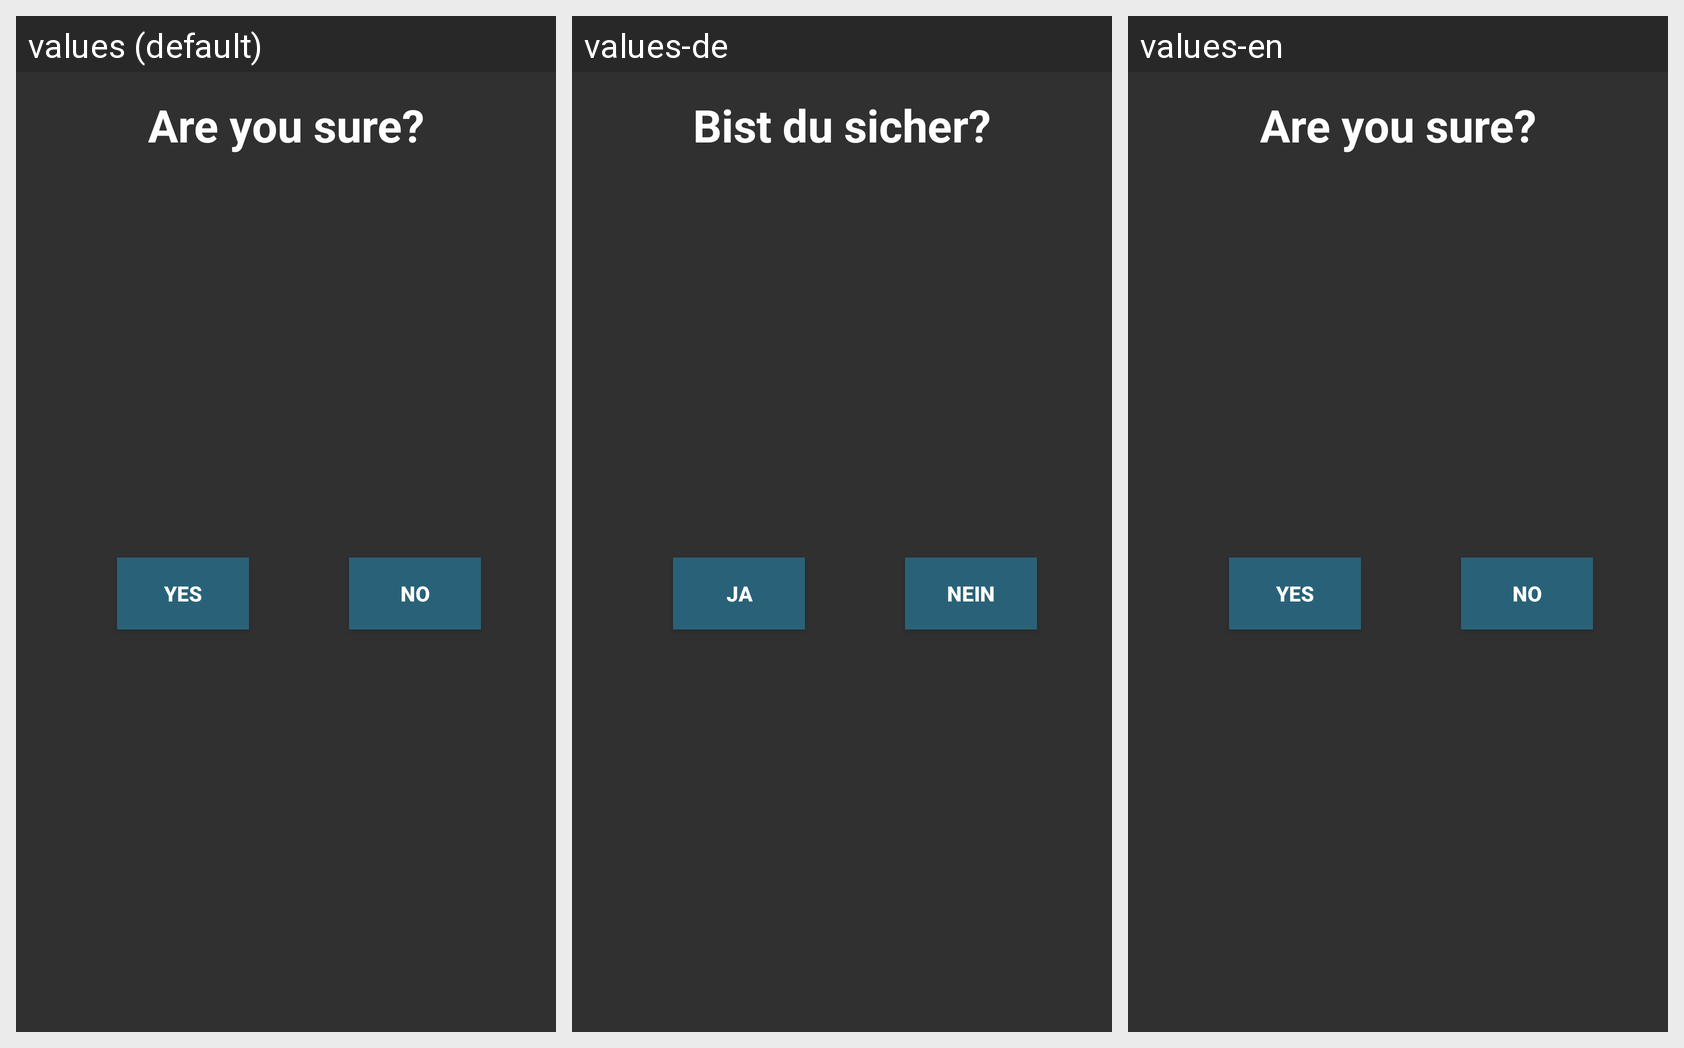

This grid shows one Android layout under several languages. Give, for every string resource on the screen, its name, the default text and each shown locale's text.
Android screen res/layout/confirm_dialog.xml rendered under 3 locales, left to right: values (default), values-de, values-en. Device: Nexus 5 (rendered at 1080×1920; each locale shown at half size, 540×960, under a caption strip naming it); theme AppTheme.NoActionBar.
Strings drawn on this screen, with the default value and each locale's value (text and hints the layout hard-codes, and strings that could not be matched under every locale, appear in the picture but are not listed):

yes
  values: Yes
  values-de: Ja
  values-en: Yes

no
  values: No
  values-de: Nein
  values-en: No

default_confirm_question
  values: Are you sure?
  values-de: Bist du sicher?
  values-en: Are you sure?
